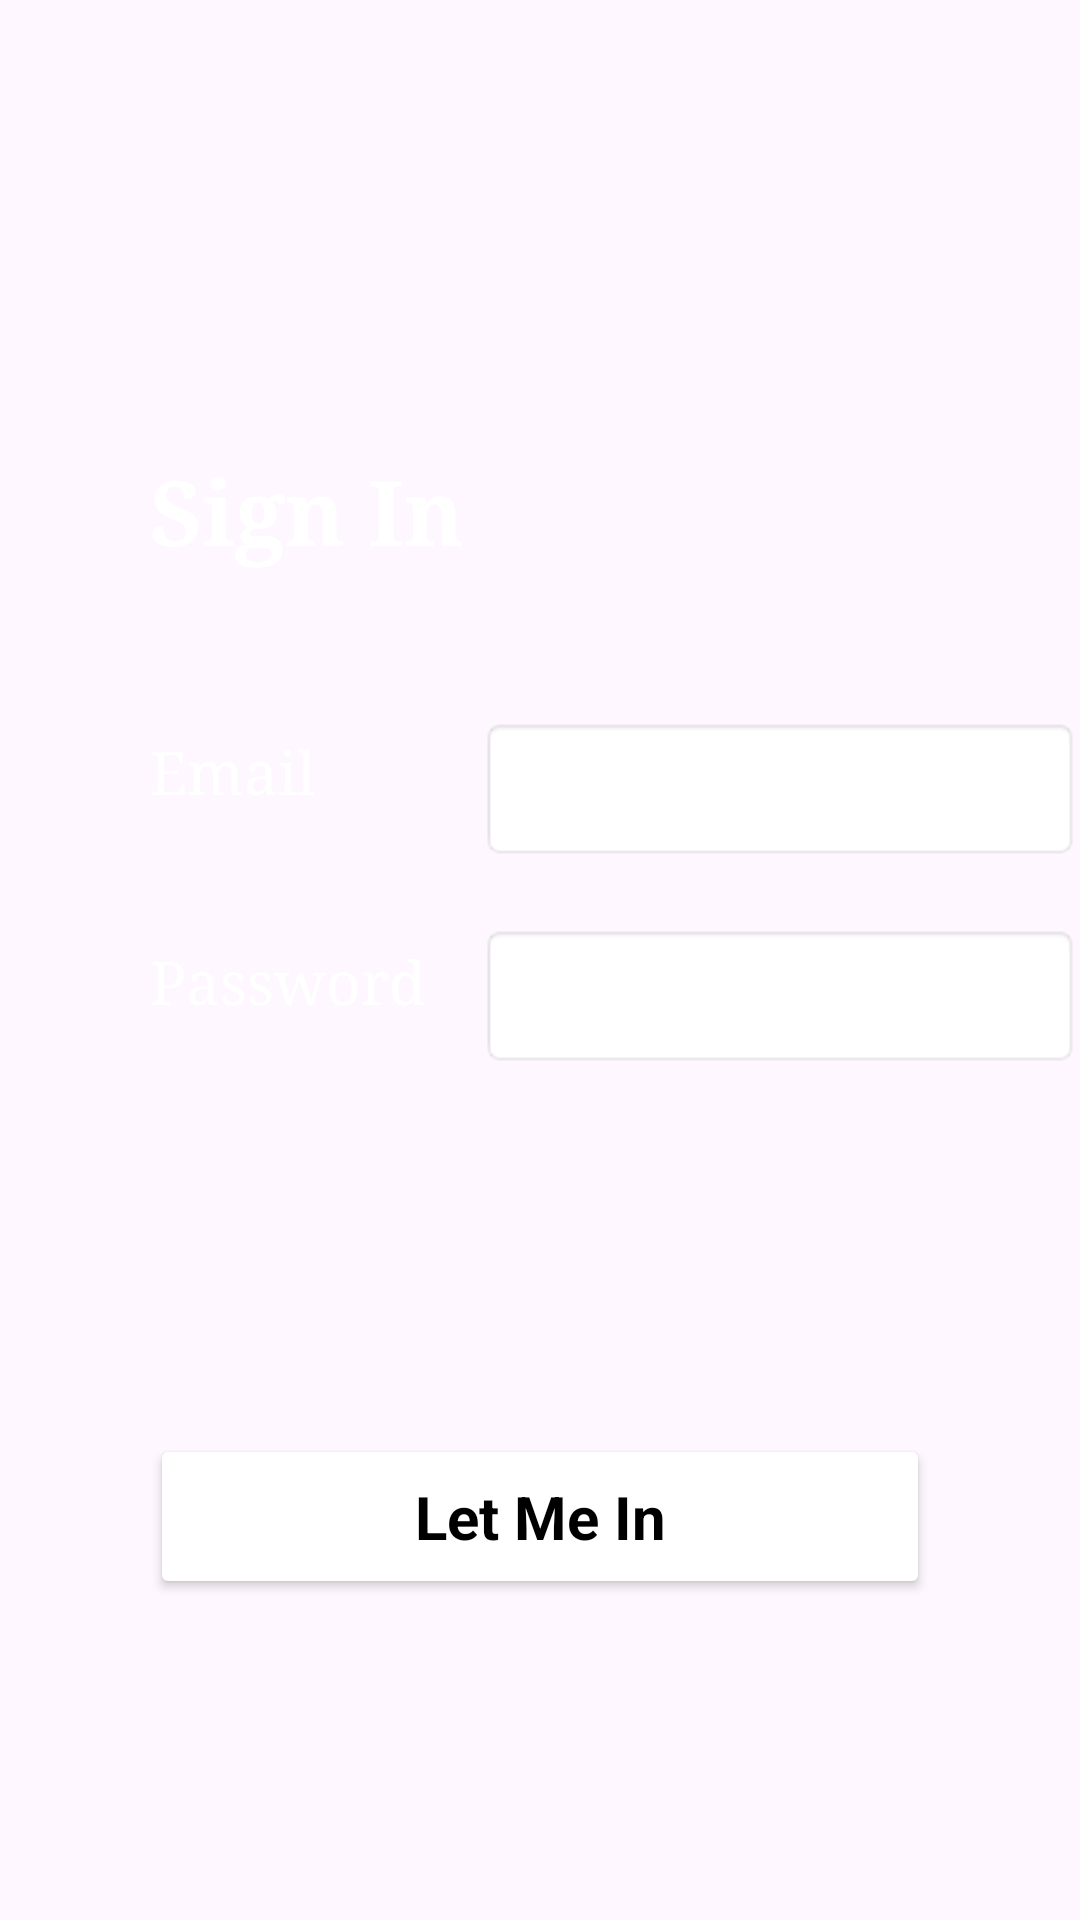

The Android layout XML behind this screen, and the referenced resources:
<!-- AndroidManifest.xml: application theme Theme.StreetLightSystem -->
<!-- res/layout/activity_main.xml -->
<?xml version="1.0" encoding="utf-8"?>
<RelativeLayout xmlns:android="http://schemas.android.com/apk/res/android"
    xmlns:app="http://schemas.android.com/apk/res-auto"
    xmlns:tools="http://schemas.android.com/tools"
    android:layout_width="match_parent"
    android:layout_height="match_parent"
    android:background="@drawable/l2"
    >


    <TextView
        android:id="@+id/txtSignIn"

        android:layout_width="308dp"
        android:layout_height="84dp"
        android:layout_marginTop="150dp"
        android:layout_marginLeft="50dp"
        android:layout_marginRight="50dp"
        android:shadowColor="#FFFFFF"
        android:text="Sign In"
        android:textAlignment="gravity"
        android:textColor="@color/white"
        android:textSize="30sp"
        android:textStyle="bold"
        android:fontFamily="serif"
        tools:layout_editor_absoluteX="57dp"
        tools:layout_editor_absoluteY="248dp" />

    <TextView
        android:id="@+id/txtEmail"
        android:layout_width="308dp"
        android:layout_height="48dp"
        android:layout_below="@+id/txtSignIn"
        android:layout_marginLeft="50dp"
        android:layout_marginTop="10dp"
        android:layout_marginRight="50dp"
        android:fontFamily="serif"
        android:shadowColor="#FFFFFF"
        android:text="Email"
        android:textAlignment="gravity"
        android:textColor="@color/white"
        android:textSize="20dp"
        android:textStyle="normal"
        tools:layout_editor_absoluteX="57dp"
        tools:layout_editor_absoluteY="248dp" />












    <EditText
        android:id="@+id/txtEditEmail"
        android:layout_width="210dp"
    android:layout_height="48dp"
    android:layout_below="@+id/txtSignIn"
    android:layout_marginLeft="160dp"
    android:layout_marginTop="5dp"
    android:background="@android:drawable/editbox_background"
    android:fontFamily="serif"
    android:inputType="textEmailAddress" />


    <TextView
        android:id="@+id/txtPassword"
        android:layout_width="308dp"
        android:layout_height="48dp"
        android:layout_below="@+id/txtSignIn"
        android:layout_marginLeft="50dp"
        android:layout_marginTop="80dp"
        android:layout_marginRight="50dp"
        android:fontFamily="serif"
        android:shadowColor="#FFFFFF"
        android:text="Password"
        android:textAlignment="gravity"
        android:textColor="@color/white"
        android:textSize="20dp"
        android:textStyle="normal"
        tools:layout_editor_absoluteX="57dp"
        tools:layout_editor_absoluteY="248dp" />

    <EditText
        android:id="@+id/txtEditPassword"
        android:layout_width="210dp"
        android:layout_height="48dp"
        android:layout_below="@+id/txtEditEmail"
        android:layout_marginLeft="160dp"
        android:layout_marginTop="21dp"
        android:background="@android:drawable/editbox_background"
        android:ems="10"
        android:fontFamily="serif"
        android:inputType="textPassword" />

    <Button
        android:id="@+id/btnLetMeIn"
        android:layout_width="312dp"
        android:layout_height="55dp"
        android:layout_below="@+id/txtEditPassword"
        android:layout_marginLeft="50dp"
        android:layout_marginTop="122dp"
        android:layout_marginRight="50dp"
        android:backgroundTint="@color/white"
        android:text="Let Me In"
        android:textAppearance="@style/TextAppearance.AppCompat.Medium"
        android:textColor="@color/black"
        android:textSize="20dp"
        android:textStyle="bold"
        tools:layout_editor_absoluteX="54dp"
        tools:layout_editor_absoluteY="400dp" />


</RelativeLayout>
<!-- resources referenced by this layout -->
<resources>
  <style name="Theme.StreetLightSystem" parent="Base.Theme.StreetLightSystem" />
  <style name="Base.Theme.StreetLightSystem" parent="Theme.Material3.DayNight.NoActionBar">
          
          
      </style>
  <!-- not gathered from this repository: default colours our renderer supplied (Android Studio template values) -->
  <color name="black">#FF000000</color>
  <color name="white">#FFFFFFFF</color>
</resources>
